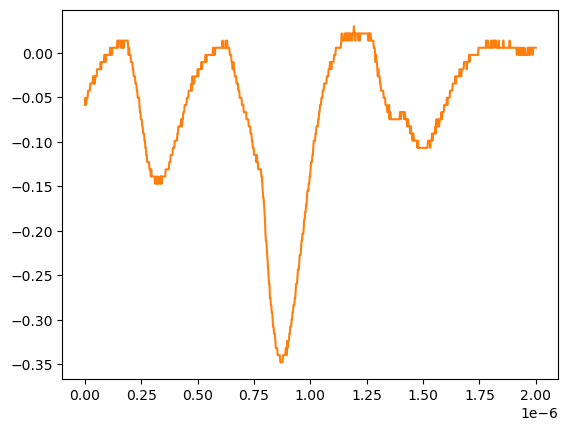

The data file committed next to this chart (first rows):
# KEYSIGHT TECHNOLOGIES, MSO-X 3024T, MY58262555, 07.30.2019051434
# time, 1
# 2024-07-24 15:46:25.373956
0.000000000000000000e+00, -5.859299999999999925e-02
2.002002002002001797e-09, -5.055280000000000190e-02
4.004004004004003593e-09, -5.859299999999999925e-02
6.006006006006005804e-09, -5.859299999999999925e-02
8.008008008008007187e-09, -5.055280000000000190e-02
1.001001001001000857e-08, -5.055280000000000190e-02
1.201201201201201161e-08, -5.055280000000000190e-02
1.401401401401401299e-08, -4.251259999999999761e-02
1.601601601601601437e-08, -4.251259999999999761e-02
1.801801801801801741e-08, -4.251259999999999761e-02
2.002002002002001714e-08, -4.251259999999999761e-02
2.202202202202202018e-08, -4.251259999999999761e-02
2.402402402402402322e-08, -3.447240000000000026e-02
2.602602602602602294e-08, -3.447240000000000026e-02
2.802802802802802598e-08, -3.447240000000000026e-02
3.003003003003002571e-08, -3.447240000000000026e-02
3.203203203203202875e-08, -3.447240000000000026e-02
3.403403403403403179e-08, -3.447240000000000026e-02
3.603603603603603482e-08, -2.643219999999999945e-02
3.803803803803803124e-08, -2.643219999999999945e-02
4.004004004004003428e-08, -3.447240000000000026e-02
4.204204204204203732e-08, -2.643219999999999945e-02
4.404404404404404036e-08, -3.447240000000000026e-02
4.604604604604604339e-08, -2.643219999999999945e-02
4.804804804804804643e-08, -2.643219999999999945e-02
5.005005005005004285e-08, -2.643219999999999945e-02
5.205205205205204589e-08, -2.643219999999999945e-02
5.405405405405404893e-08, -1.839199999999999863e-02
5.605605605605605196e-08, -1.839199999999999863e-02
5.805805805805805500e-08, -1.839199999999999863e-02
6.006006006006005142e-08, -1.839199999999999863e-02
6.206206206206205446e-08, -1.839199999999999863e-02
6.406406406406405750e-08, -1.839199999999999863e-02
6.606606606606606053e-08, -1.839199999999999863e-02
6.806806806806806357e-08, -1.839199999999999863e-02
7.007007007007006661e-08, -1.035179999999999954e-02
7.207207207207206965e-08, -1.839199999999999863e-02
7.407407407407407268e-08, -1.035179999999999954e-02
7.607607607607606249e-08, -1.035179999999999954e-02
7.807807807807806552e-08, -1.035179999999999954e-02
8.008008008008006856e-08, -1.035179999999999954e-02
8.208208208208207160e-08, -1.035179999999999954e-02
8.408408408408407464e-08, -1.035179999999999954e-02
8.608608608608607767e-08, -2.311559999999999830e-03
8.808808808808808071e-08, -2.311559999999999830e-03
9.009009009009008375e-08, -2.311559999999999830e-03
9.209209209209208679e-08, -1.035179999999999954e-02
9.409409409409408982e-08, -2.311559999999999830e-03
9.609609609609609286e-08, -2.311559999999999830e-03
9.809809809809808266e-08, -2.311559999999999830e-03
1.001001001001000857e-07, -2.311559999999999830e-03
1.021021021021020887e-07, -2.311559999999999830e-03
1.041041041041040918e-07, -2.311559999999999830e-03
1.061061061061060948e-07, -2.311559999999999830e-03
1.081081081081080979e-07, -2.311559999999999830e-03
1.101101101101101009e-07, -2.311559999999999830e-03
1.121121121121121039e-07, 5.728630000000000180e-03
1.141141141141141070e-07, -2.311559999999999830e-03
... 942 more rows
